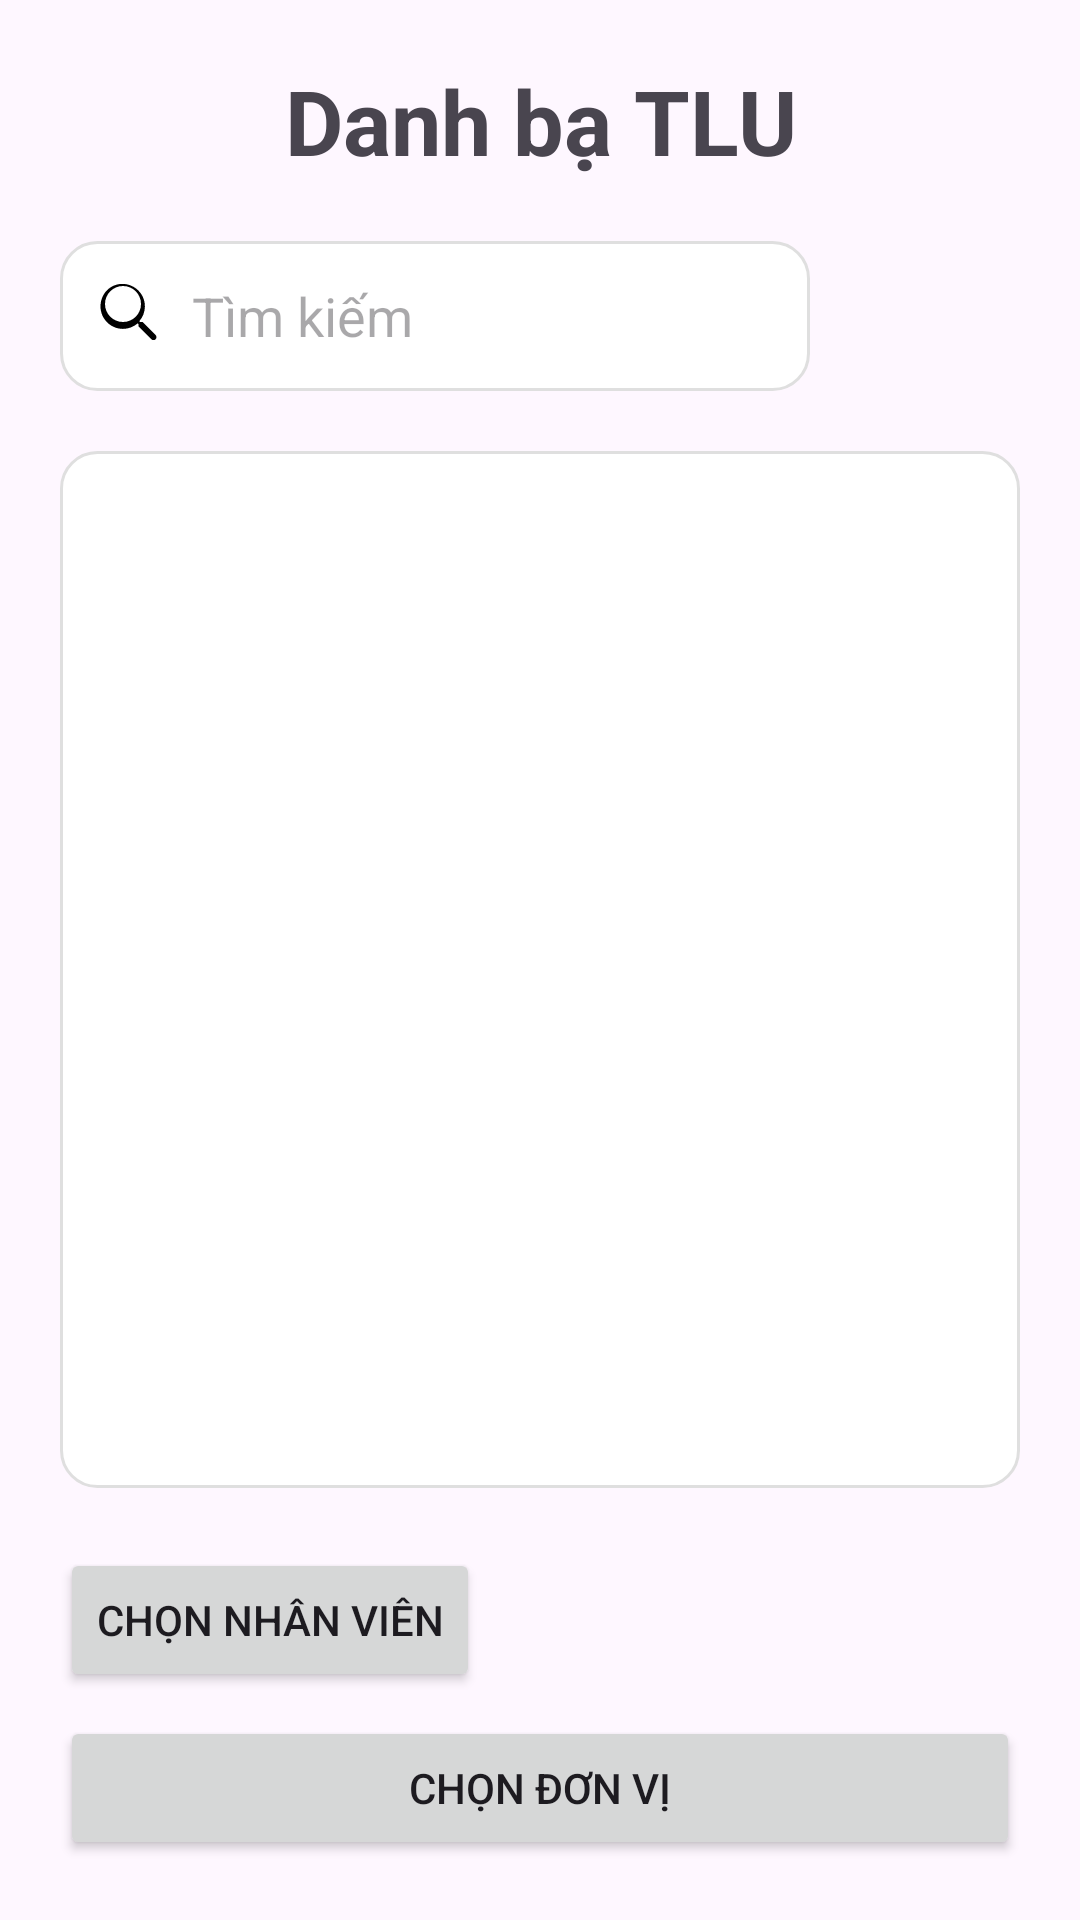

Reconstruct the res/layout file that produces this screen, plus the resources it refers to.
<!-- AndroidManifest.xml: application theme Theme.QlyDanhba -->
<!-- res/layout/activity_main.xml -->
<?xml version="1.0" encoding="utf-8"?>
<androidx.constraintlayout.widget.ConstraintLayout xmlns:android="http://schemas.android.com/apk/res/android"
    xmlns:app="http://schemas.android.com/apk/res-auto"
    xmlns:tools="http://schemas.android.com/tools"
    android:id="@+id/main"
    android:layout_width="match_parent"
    android:layout_height="match_parent"
    android:fitsSystemWindows="true"
    tools:context=".MainActivity">

    <TextView
        android:id="@+id/textView"
        android:layout_width="0dp"
        android:layout_height="wrap_content"
        android:layout_marginStart="20dp"
        android:layout_marginLeft="20dp"
        android:layout_marginTop="20dp"
        android:layout_marginEnd="20dp"
        android:layout_marginRight="20dp"
        android:layout_marginBottom="20dp"
        android:gravity="center"
        android:text="Danh bạ TLU"
        android:textSize="30dp"
        android:textStyle="bold"
        app:layout_constraintBottom_toTopOf="@+id/imageViewPlus"
        app:layout_constraintEnd_toEndOf="parent"
        app:layout_constraintStart_toStartOf="parent"
        app:layout_constraintTop_toTopOf="parent" />


    <EditText
        android:id="@+id/editText2"
        android:layout_width="0dp"
        android:layout_height="50dp"
        android:layout_marginStart="20dp"
        android:layout_marginLeft="20dp"
        android:layout_marginTop="20dp"
        android:layout_marginEnd="20dp"
        android:layout_marginRight="20dp"
        android:background="@drawable/ic_searchbar"
        android:drawableStart="@drawable/ic_search_icon"
        android:drawablePadding="8dp"
        android:hint="@string/search_hint"
        android:inputType="text"
        android:padding="12dp"
        app:layout_constraintEnd_toStartOf="@+id/imageViewPlus"
        app:layout_constraintStart_toStartOf="parent"
        app:layout_constraintTop_toBottomOf="@+id/textView" />


    <ImageView
        android:id="@+id/imageViewPlus"
        android:layout_width="50dp"
        android:layout_height="50dp"
        android:layout_marginBottom="20dp"
        android:layout_marginRight="20dp"
        android:layout_marginEnd="20dp"
        android:contentDescription="@string/add_icon"
        android:src="@drawable/ic_add"
        app:layout_constraintBottom_toTopOf="@+id/listView"
        app:layout_constraintEnd_toEndOf="parent"
        app:layout_constraintBottom_toBottomOf="parent"
        app:layout_constraintStart_toEndOf="@+id/editText2"
        app:layout_constraintTop_toBottomOf="@+id/textView" />


    <ListView
        android:id="@+id/listView"
        android:layout_width="0dp"
        android:layout_height="0dp"
        android:layout_marginStart="20dp"
        android:layout_marginEnd="20dp"
        android:layout_marginBottom="20dp"
        android:background="@drawable/ic_searchbar"
        app:layout_constraintBottom_toBottomOf="parent"
        app:layout_constraintBottom_toTopOf="@id/btnSelectEmployee"
        app:layout_constraintEnd_toEndOf="parent"
        app:layout_constraintStart_toStartOf="parent"
        app:layout_constraintTop_toBottomOf="@+id/imageViewPlus" />
    <Button
        android:id="@+id/btnSelectEmployee"
        android:layout_width="0dp"
        android:layout_height="wrap_content"
        android:layout_marginStart="20dp"
        android:layout_marginEnd="20dp"
        android:layout_marginBottom="8dp"
        android:layout_weight="1"  android:text="Chọn Nhân Viên"
        app:layout_constraintBottom_toTopOf="@+id/btnSelectDepartment"
        app:layout_constraintStart_toStartOf="parent"
        app:layout_constraintTop_toBottomOf="@id/listView"
        app:layout_constraintEnd_toStartOf=""
        />

    <Button
        android:id="@+id/btnSelectDepartment"
        android:layout_width="0dp"
        android:layout_height="wrap_content"
        android:layout_marginStart="20dp"
        android:layout_marginEnd="20dp"
        android:layout_marginBottom="20dp"
        android:layout_weight="1"  android:text="Chọn Đơn Vị"
        app:layout_constraintBottom_toBottomOf="parent"
        app:layout_constraintStart_toStartOf="parent"
        app:layout_constraintEnd_toEndOf="parent"
        app:layout_constraintStart_toEndOf="@id/btnSelectEmployee"
        />


</androidx.constraintlayout.widget.ConstraintLayout>
<!-- resources referenced by this layout -->
<resources>
  <!-- drawable ic_search_icon (drawable) -->
  <vector xmlns:android="http://schemas.android.com/apk/res/android"
      android:width="24dp"
      android:height="24dp"
      android:viewportWidth="24"
      android:viewportHeight="24">
      <path
          android:fillColor="#000000"
          android:pathData="M15.5,14h-0.79l-0.28,-0.27c1.16,-1.33 1.87,-3.05 1.87,-4.93 0,-4.14 -3.36,-7.5 -7.5,-7.5S1.5,4.66 1.5,8.8c0,4.14 3.36,7.5 7.5,7.5 1.88,0 3.6,-0.71 4.93,-1.87l0.27,0.28v0.79l4.25,4.25c0.39,0.39 1.02,0.39 1.41,0s0.39,-1.02 0,-1.41l-4.25,-4.25zM9,14c-3.31,0 -6,-2.69 -6,-6s2.69,-6 6,-6 6,2.69 6,6 -2.69,6 -6,6z"/>
  </vector>
  <!-- drawable ic_searchbar (drawable) -->
  <shape xmlns:android="http://schemas.android.com/apk/res/android"
      android:shape="rectangle">
  
      
      <solid android:color="#FFFFFF" />
  
      
      <stroke
          android:width="1dp"
          android:color="#DFDFDF" />
  
      
      <corners android:radius="12dp" />
  
      
      <padding
          android:left="8dp"
          android:top="8dp"
          android:right="8dp"
          android:bottom="8dp" />
  
  </shape>
  <string name="add_icon" />
  <string name="search_hint">Tìm kiếm</string>
  <style name="Theme.QlyDanhba" parent="Base.Theme.QlyDanhba" />
  <style name="Base.Theme.QlyDanhba" parent="Theme.Material3.DayNight.NoActionBar">
          
          
      </style>
</resources>
